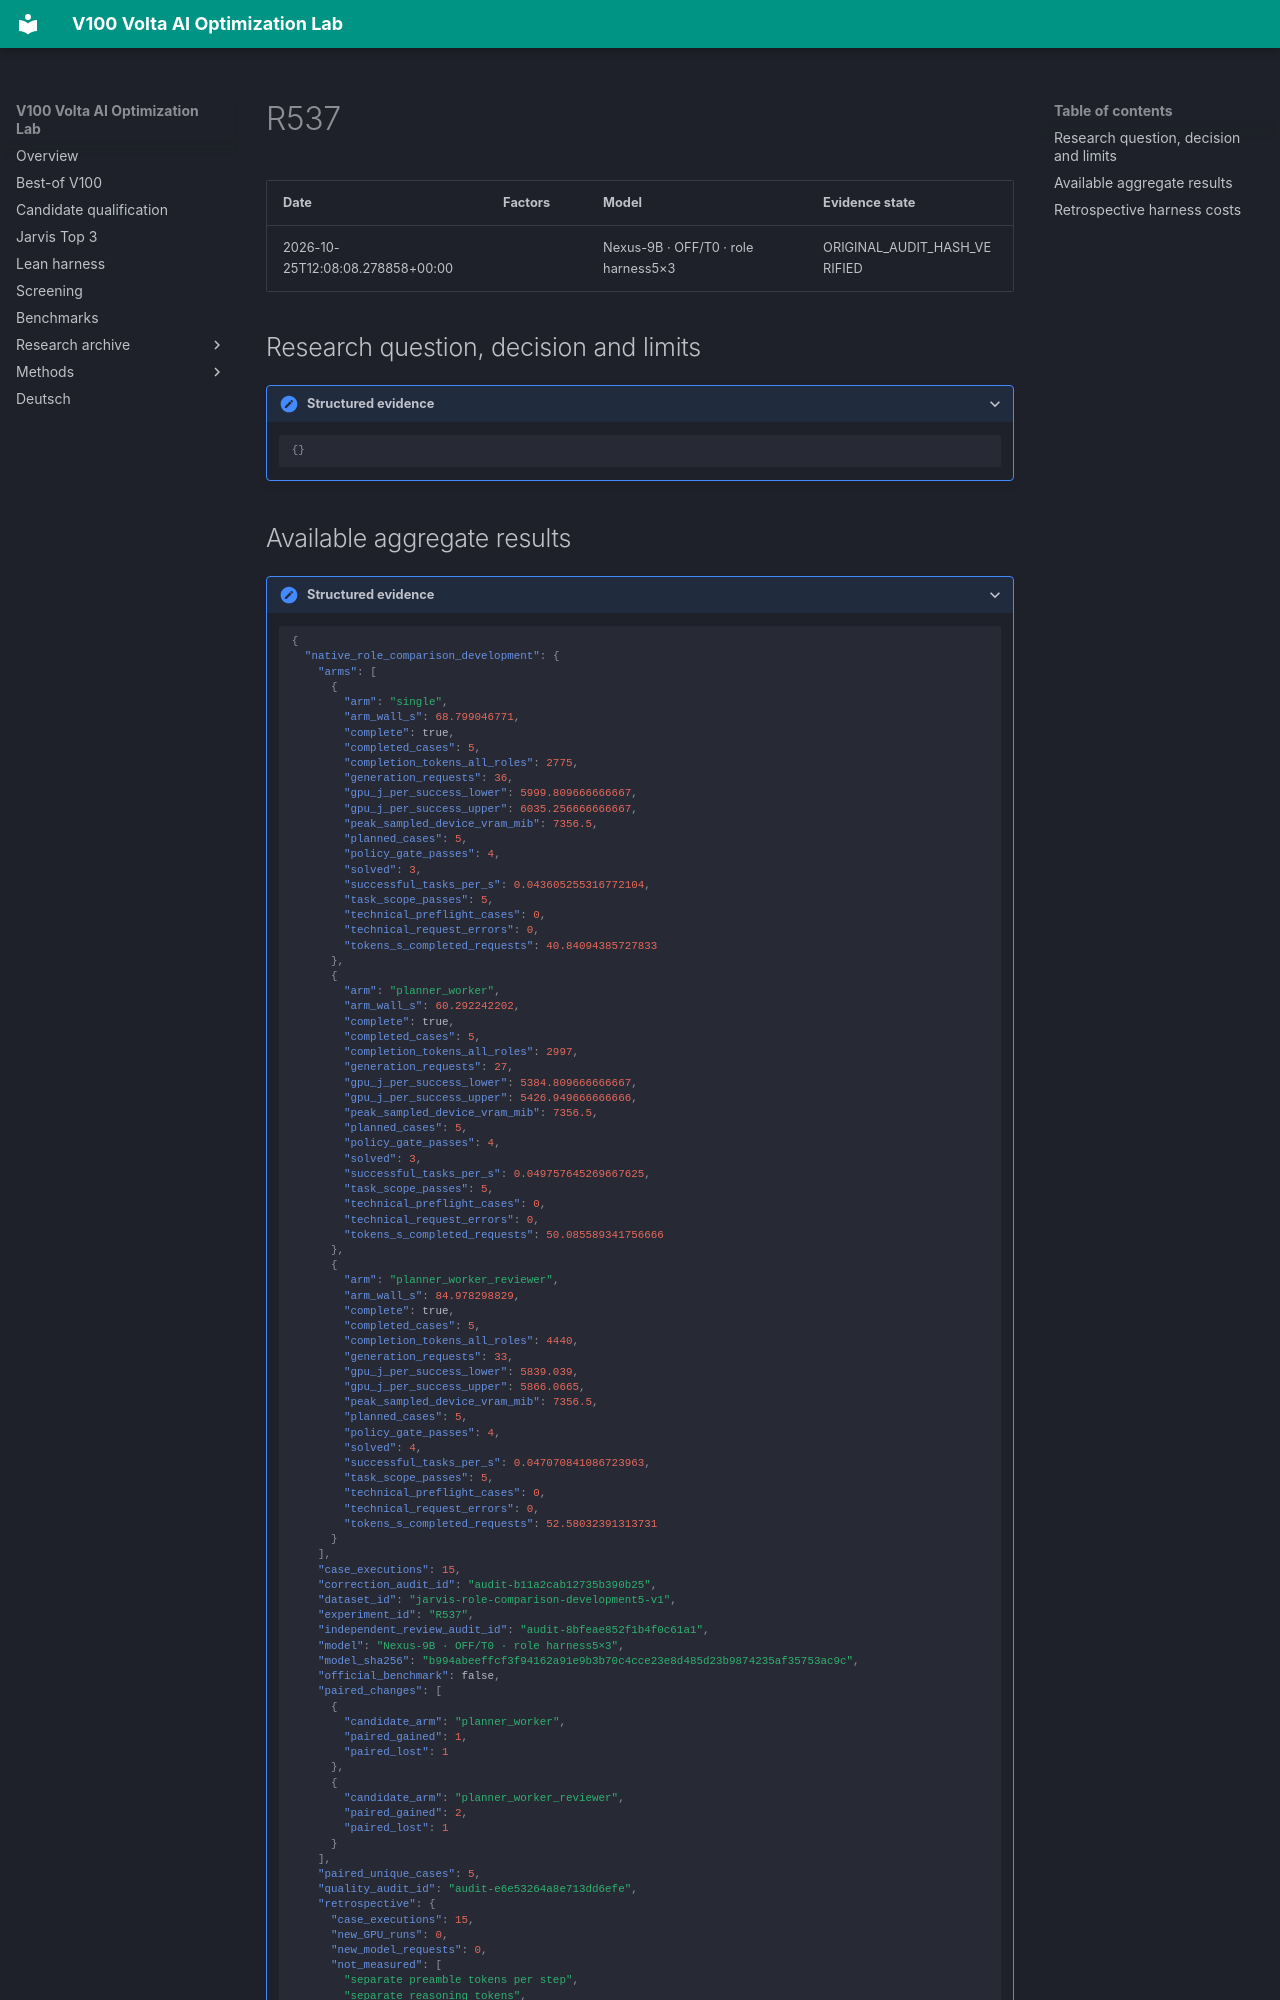

repository: Maxxxel/v100-volta-ai-optimization-lab · page: experiments/R537/index.html · generator: mkdocs

# R537

| Date | Factors | Model | Evidence state |
|---|---|---|---|
| 2026-10-25T12:08:08.278858+00:00 |  | Nexus-9B · OFF/T0 · role harness5×3 | ORIGINAL_AUDIT_HASH_VERIFIED |


## Research question, decision and limits

<details class="lab-evidence"><summary>Structured evidence</summary>

```json
{}
```

</details>
